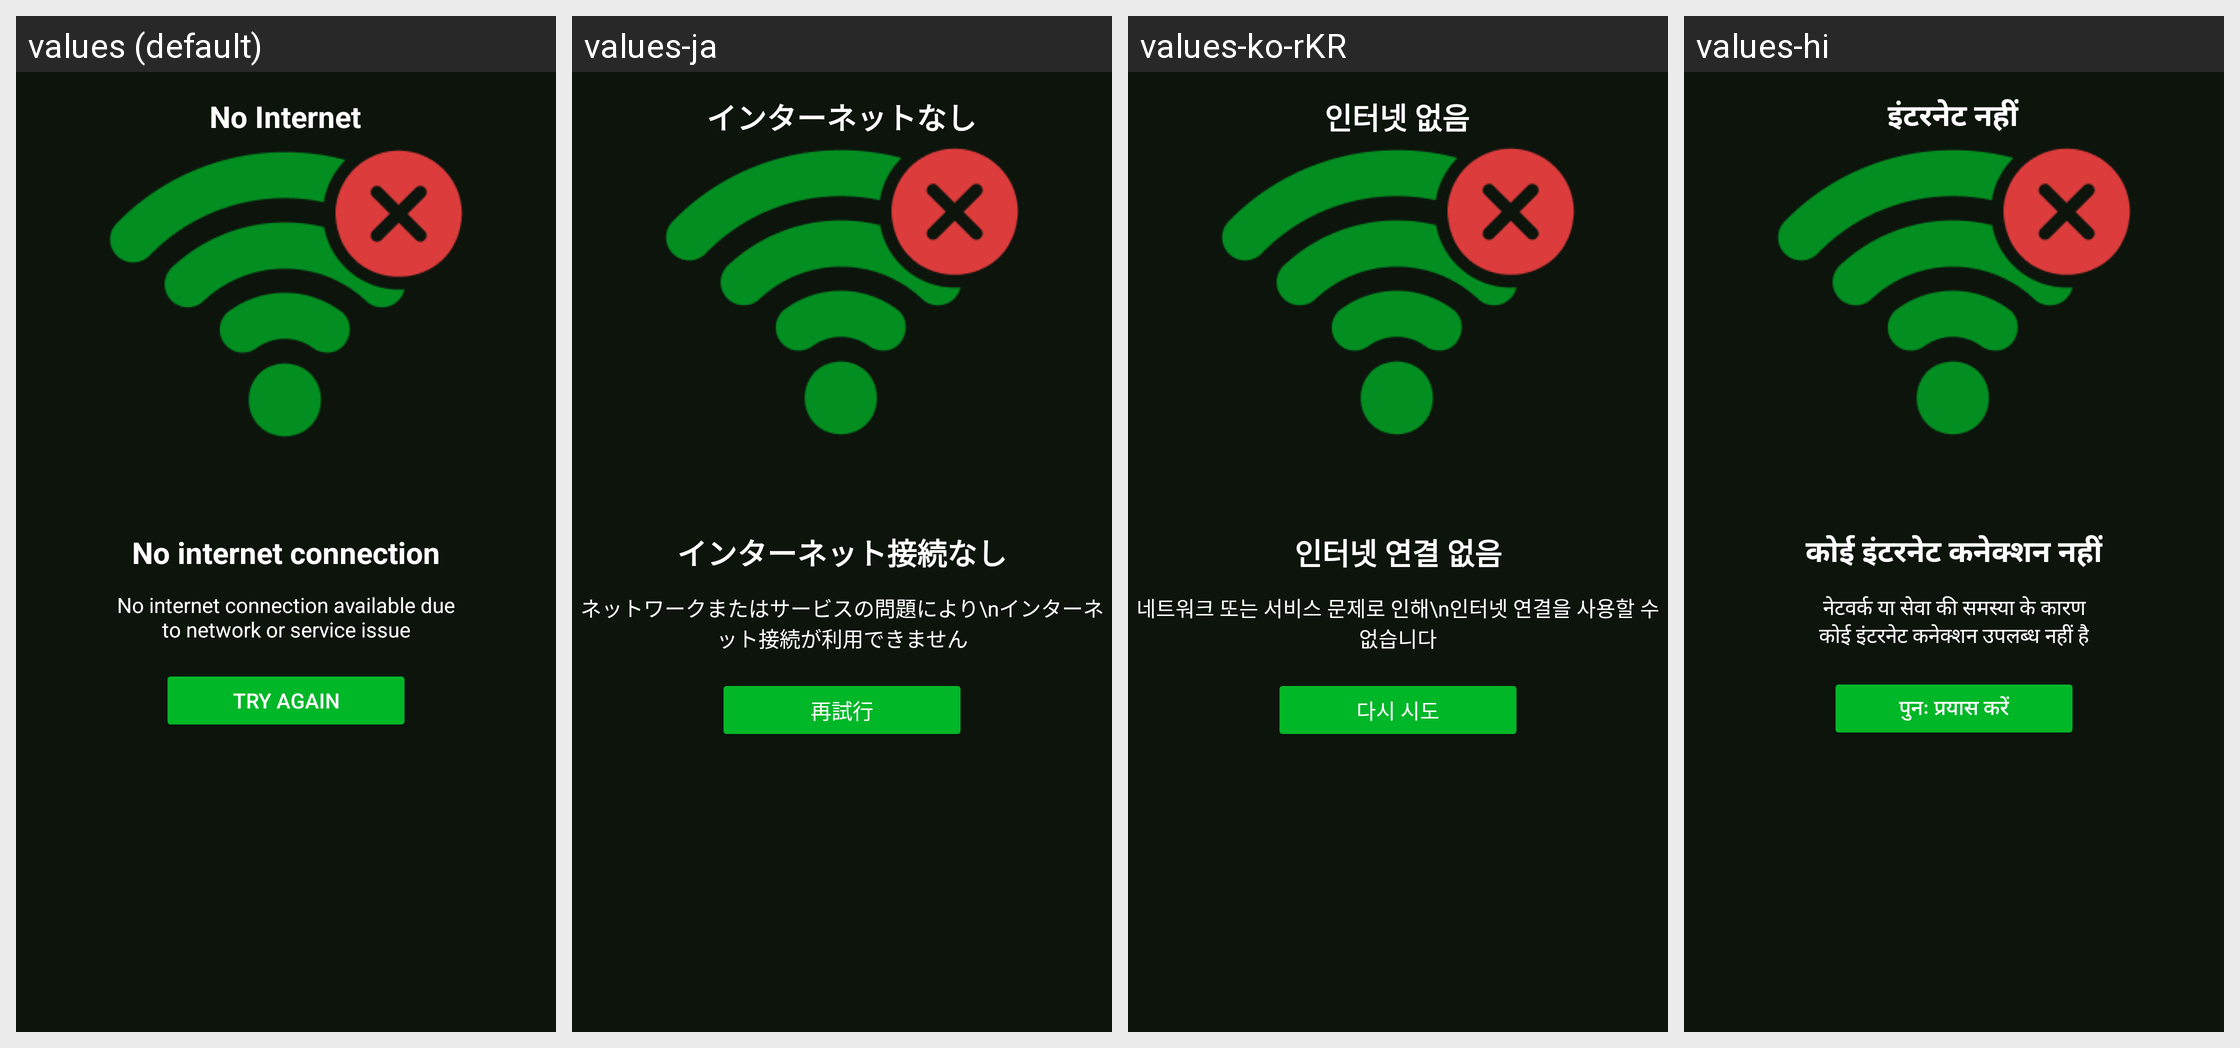

This grid shows one Android layout under several languages. Give, for every string resource on the screen, its name, the default text and each shown locale's text.
Android screen res/layout/activity_error_connection.xml rendered under 4 locales, left to right: values (default), values-ja, values-ko-rKR, values-hi. Device: Nexus 5 (rendered at 1080×1920; each locale shown at half size, 540×960, under a caption strip naming it); theme Theme.BaseMVVM.
Other locales in the repository, not shown: values-de, values-en-rUS, values-es, values-fr, values-in, values-pt.
Strings drawn on this screen, with the default value and each locale's value (text and hints the layout hard-codes, and strings that could not be matched under every locale, appear in the picture but are not listed):

no_internet
  values: No Internet
  values-ja: インターネットなし
  values-ko-rKR: 인터넷 없음
  values-hi: इंटरनेट नहीं

no_internet_connection
  values: No internet connection
  values-ja: インターネット接続なし
  values-ko-rKR: 인터넷 연결 없음
  values-hi: कोई इंटरनेट कनेक्शन नहीं

no_internet_description
  values: No internet connection available due
      to network or service issue
  values-ja: ネットワークまたはサービスの問題により\nインターネット接続が利用できません
  values-ko-rKR: 네트워크 또는 서비스 문제로 인해\n인터넷 연결을 사용할 수 없습니다
  values-hi: नेटवर्क या सेवा की समस्या के कारण
      कोई इंटरनेट कनेक्शन उपलब्ध नहीं है

try_again
  values: Try Again
  values-ja: 再試行
  values-ko-rKR: 다시 시도
  values-hi: पुनः प्रयास करें
